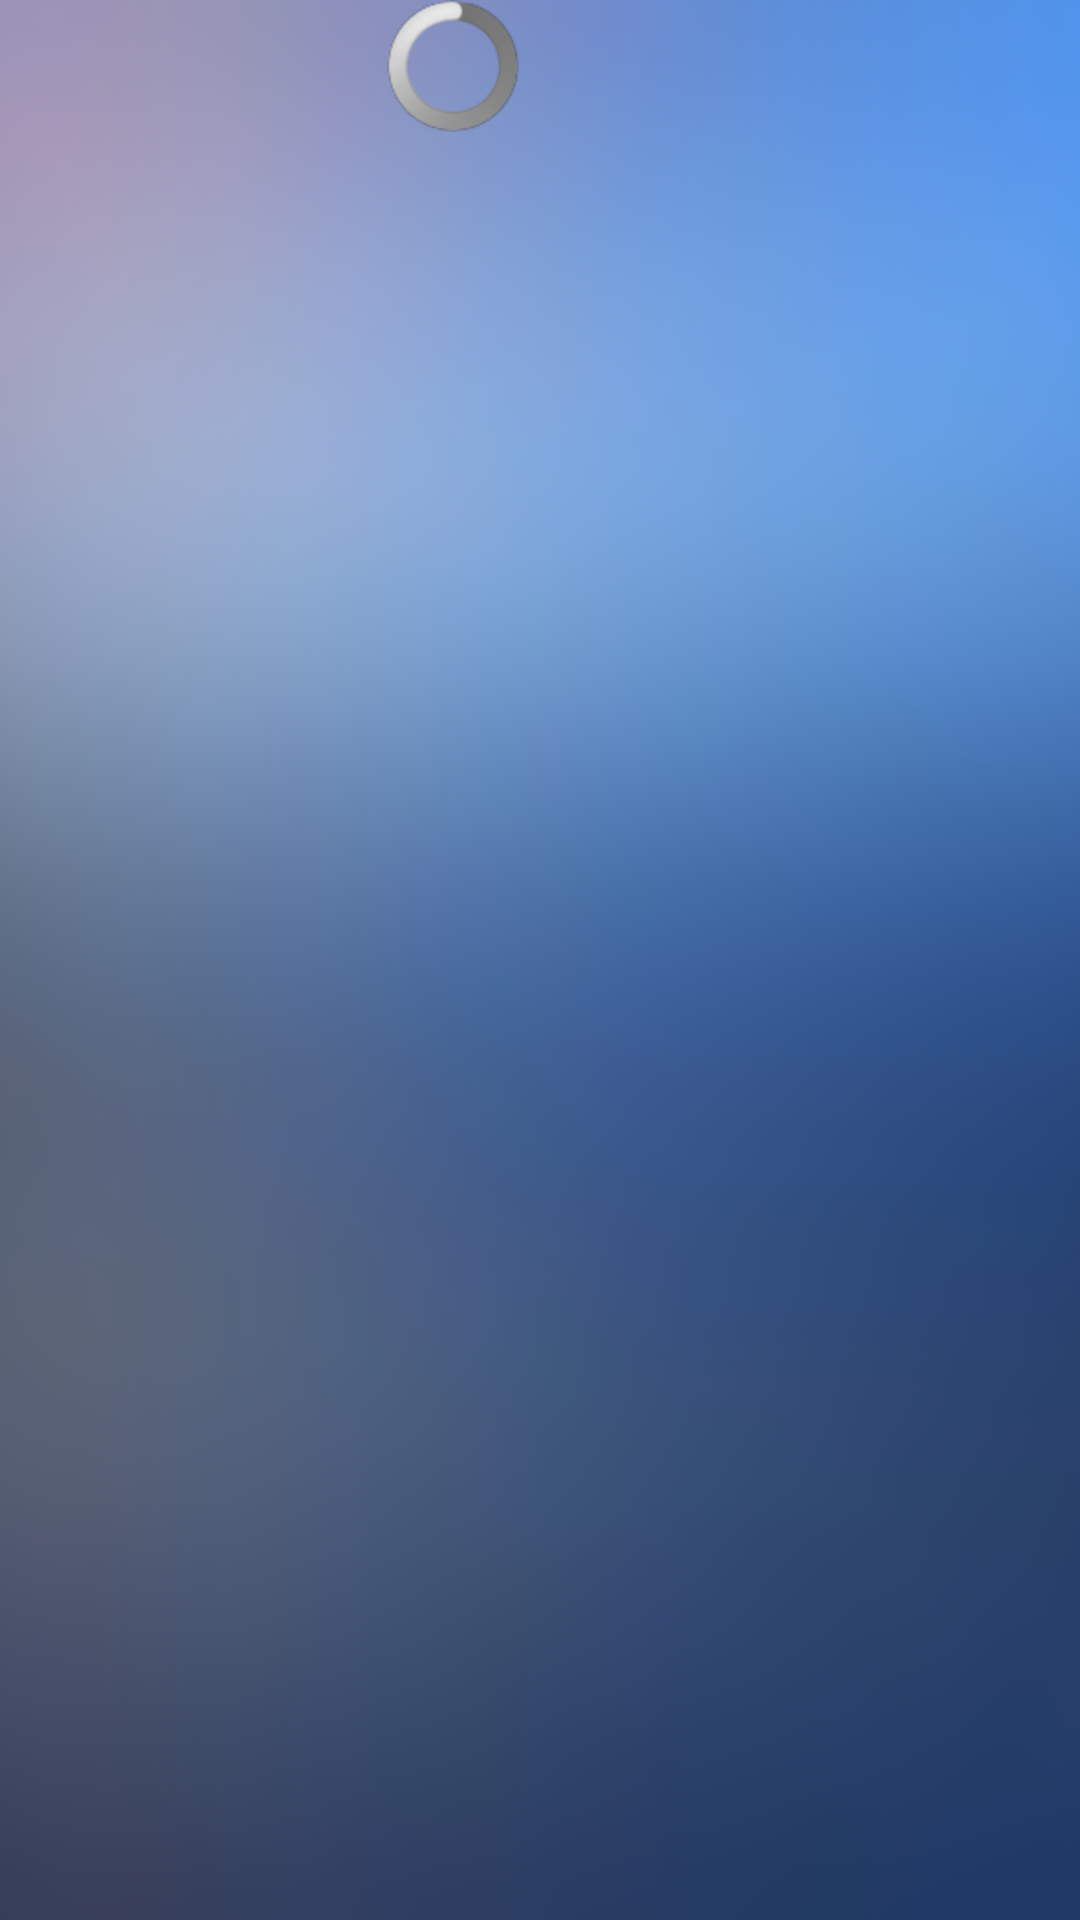

This screen was rendered from an Android layout file. Write that file and the resources it references.
<!-- AndroidManifest.xml: application theme AppTheme -->
<!-- res/layout/ah_listview_footer_item_list.xml -->
<?xml version="1.0" encoding="utf-8"?>
<RelativeLayout xmlns:android="http://schemas.android.com/apk/res/android"
    android:id="@+id/lv_footview"
    android:layout_width="fill_parent"
    android:layout_height="wrap_content"
    android:focusable="true"
    android:orientation="horizontal" >

    <RelativeLayout
        android:layout_width="fill_parent"
        android:layout_height="44dip"
        android:id="@+id/f_item_list_footer_content_container"
        android:focusable="true"
        android:orientation="horizontal" >

        <Button
            android:id="@+id/loadstate"
            android:layout_width="wrap_content"
            android:layout_height="wrap_content"
            android:layout_centerInParent="true"
            android:background="#00000000"
            android:gravity="center"
            android:textColor="#FF333333"
            android:textSize="@dimen/text_size_normal" />

        <ProgressBar
            android:id="@+id/floading"
            android:layout_width="wrap_content"
            android:layout_height="wrap_content"
            android:layout_marginRight="5dip"
            android:layout_toLeftOf="@id/loadstate"
            />
    </RelativeLayout>

</RelativeLayout>
<!-- resources referenced by this layout -->
<resources>
  <dimen name="text_size_normal">16sp</dimen>
  <style name="AppTheme" parent="AppBaseTheme">
          
          
      </style>
  <style name="AppBaseTheme" parent="@android:style/Theme.Light.NoTitleBar">
          
          
          
          <item name="android:windowBackground">@drawable/activity_background</item>
          <item name="android:windowNoTitle">true</item>
      </style>
  <!-- drawable activity_background: png bitmap (drawable-xxhdpi, 258002 bytes) -->
</resources>
